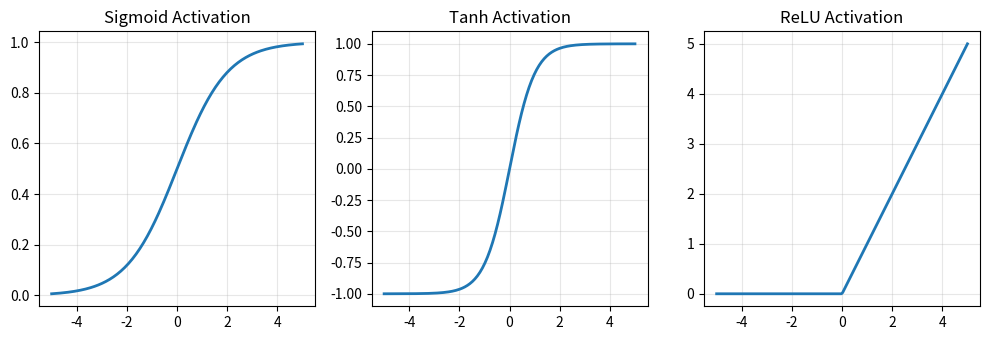
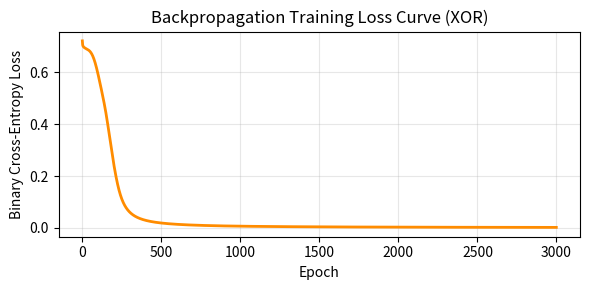

Write Python code to recreate these figures, in order.
import numpy as np
import matplotlib.pyplot as plt

np.random.seed(42)

# ==========================================
# 1. Activation Functions & Derivatives
# ==========================================
def sigmoid(z):
    return 1 / (1 + np.exp(-z))

def sigmoid_derivative(a):
    return a * (1 - a)

def tanh(z):
    return np.tanh(z)

def relu(z):
    return np.maximum(0, z)

def relu_derivative(z):
    return (z > 0).astype(float)

# Plot Sigmoid, Tanh, and ReLU
z_vals = np.linspace(-5, 5, 200)
plt.figure(figsize=(10, 3.5))
for idx, (name, fn) in enumerate([("Sigmoid", sigmoid), ("Tanh", tanh), ("ReLU", relu)], 1):
    plt.subplot(1, 3, idx)
    plt.plot(z_vals, fn(z_vals), linewidth=2)
    plt.title(f"{name} Activation")
    plt.grid(True, alpha=0.3)
plt.tight_layout()
plt.show()

# ==========================================
# 2. Single Perceptron (AND Logic Gate)
# ==========================================
X_and = np.array([[0, 0], [0, 1], [1, 0], [1, 1]])
y_and = np.array([[0], [0], [0], [1]])

weights = np.random.randn(2, 1) * 0.5
bias = np.zeros((1, 1))
lr = 0.5

for epoch in range(500):
    z = np.dot(X_and, weights) + bias
    y_pred = sigmoid(z)
    error = y_pred - y_and
    d_z = error * sigmoid_derivative(y_pred)
    weights -= lr * np.dot(X_and.T, d_z)
    bias -= lr * np.sum(d_z, axis=0, keepdims=True)

print("--- Single Perceptron (AND Gate) Predictions ---")
print(np.round(sigmoid(np.dot(X_and, weights) + bias), 3))

# ==========================================
# 3. 2-Layer Neural Network (XOR Non-Linear Problem)
#    Demonstrating Forward + Backpropagation
# ==========================================
X_xor = np.array([[0, 0], [0, 1], [1, 0], [1, 1]])
y_xor = np.array([[0], [1], [1], [0]])

W1 = np.random.randn(2, 4) * 0.5
b1 = np.zeros((1, 4))
W2 = np.random.randn(4, 1) * 0.5
b2 = np.zeros((1, 1))
lr = 0.5
losses = []

for epoch in range(3000):
    # Forward Pass
    z1 = np.dot(X_xor, W1) + b1
    a1 = tanh(z1)
    z2 = np.dot(a1, W2) + b2
    y_hat = sigmoid(z2)

    # Binary Cross-Entropy Loss
    loss = -np.mean(y_xor * np.log(y_hat + 1e-8) + (1 - y_xor) * np.log(1 - y_hat + 1e-8))
    losses.append(loss)

    # Backward Pass (Chain Rule)
    dz2 = y_hat - y_xor
    dW2 = np.dot(a1.T, dz2) / len(X_xor)
    db2 = np.mean(dz2, axis=0, keepdims=True)

    da1 = np.dot(dz2, W2.T)
    dz1 = da1 * (1 - a1 ** 2)  # derivative of tanh
    dW1 = np.dot(X_xor.T, dz1) / len(X_xor)
    db1 = np.mean(dz1, axis=0, keepdims=True)

    # Gradient Descent Weight Update
    W2 -= lr * dW2
    b2 -= lr * db2
    W1 -= lr * dW1
    b1 -= lr * db1

print("\n--- 2-Layer MLP (XOR Gate) Predictions ---")
print(np.round(y_hat, 3))

plt.figure(figsize=(6, 3))
plt.plot(losses, color="darkorange", linewidth=2)
plt.title("Backpropagation Training Loss Curve (XOR)")
plt.xlabel("Epoch")
plt.ylabel("Binary Cross-Entropy Loss")
plt.grid(True, alpha=0.3)
plt.tight_layout()
plt.show()
